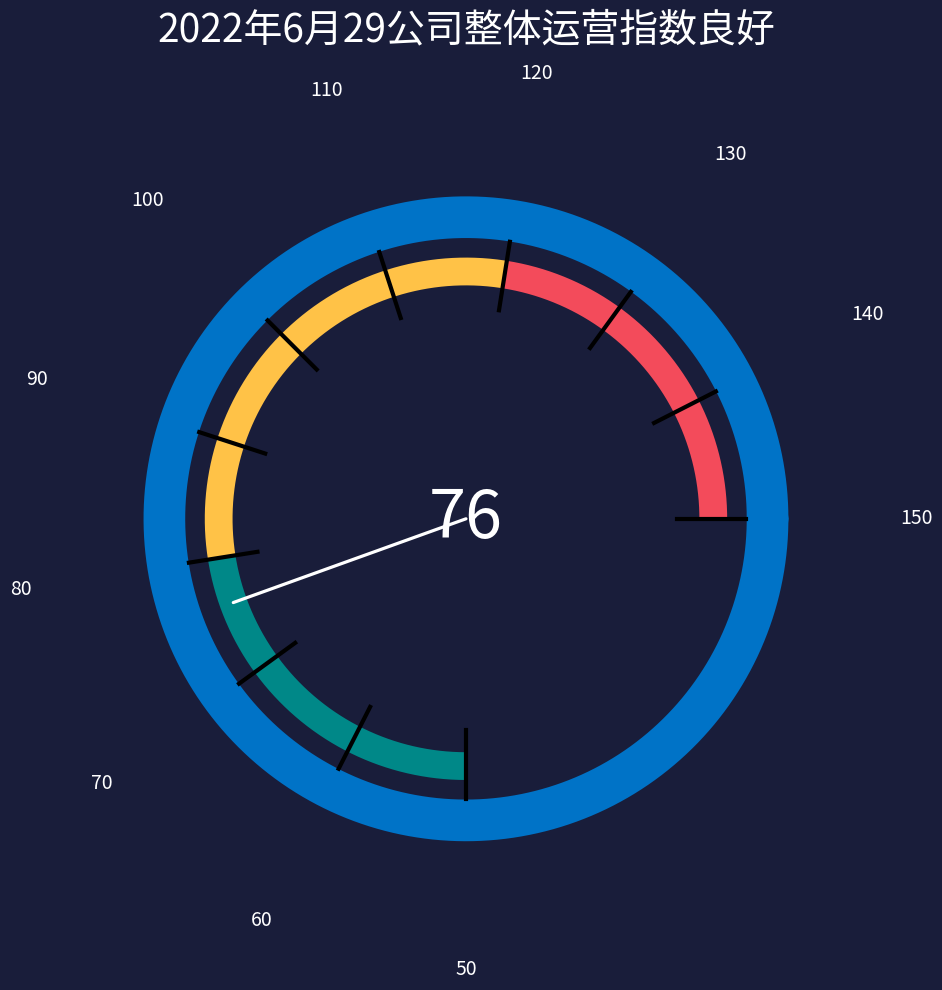

The matplotlib source for this figure:
import matplotlib.pyplot as plt
import numpy as np

# -------------------- 基础配置 --------------------
VAL = 76
V_MIN = 50
V_MAX = 150
START_DEG = 270
TOTAL_DEG = 270
TICKS = [50, 60, 70, 80, 90, 100, 110, 120, 130, 140, 150]
COLOR_BANDS = [
    (50, 80, "#008888"),
    (80, 120, "#ffc247"),
    (120, 150, "#f34b5b"),
]
BG = "#191d3a"
BLUE_RING = "#0073c7"

# 【核心】改成减号，顺时针铺开
def val2angle(v):
    ratio = (v - V_MIN) / (V_MAX - V_MIN)
    deg = START_DEG - ratio * TOTAL_DEG
    return np.radians(deg)

# -------------------- 创建画布 --------------------
fig, ax = plt.subplots(figsize=(10,10), subplot_kw={"projection":"polar"})
fig.patch.set_facecolor(BG)
ax.set_facecolor(BG)
ax.set_ylim(0, 1.4)
ax.set_yticks([])
ax.grid(False)
ax.spines["polar"].set_visible(False)

# 1. 外层完整蓝色圆环（整圆）
theta_full = np.linspace(0, 2*np.pi, 500)
r_full = np.ones_like(theta_full)
ax.plot(theta_full, r_full, color=BLUE_RING, lw=30, solid_capstyle="round", zorder=0)

# 2. 内层三色270°色带
r_band = 0.82
for v1, v2, c in COLOR_BANDS:
    a1 = val2angle(v1)
    a2 = val2angle(v2)
    theta_seg = np.linspace(a1, a2, 200)
    r_seg = np.full_like(theta_seg, r_band)
    ax.plot(theta_seg, r_seg, color=c, lw=20, solid_capstyle="butt", zorder=1)

# 3. 黑色刻度短线
tick_in_r = 0.70
tick_out_r = 0.93
for t in TICKS:
    ang = val2angle(t)
    ax.plot([ang, ang], [tick_in_r, tick_out_r], c="black", lw=3, zorder=2)

# 4. 刻度文字
text_r = 0.58
tick_angles = [val2angle(t) for t in TICKS]
ax.set_xticks(tick_angles)
ax.set_xticklabels([str(t) for t in TICKS], color="white", fontsize=14)
ax.tick_params(axis="x", pad=10)

# 5. 白色指针
ptr_ang = val2angle(VAL)
ax.plot([0, ptr_ang], [0, r_band], c="white", lw=2.3, solid_capstyle="round", zorder=4)

# 6. 中心数字
ax.text(0,0, f"{VAL}", color="white", fontsize=48, ha="center", va="center", zorder=5)

# 标题
plt.title("2022年6月29公司整体运营指数良好", color="white", fontsize=28, pad=40)
plt.tight_layout()
plt.show()
